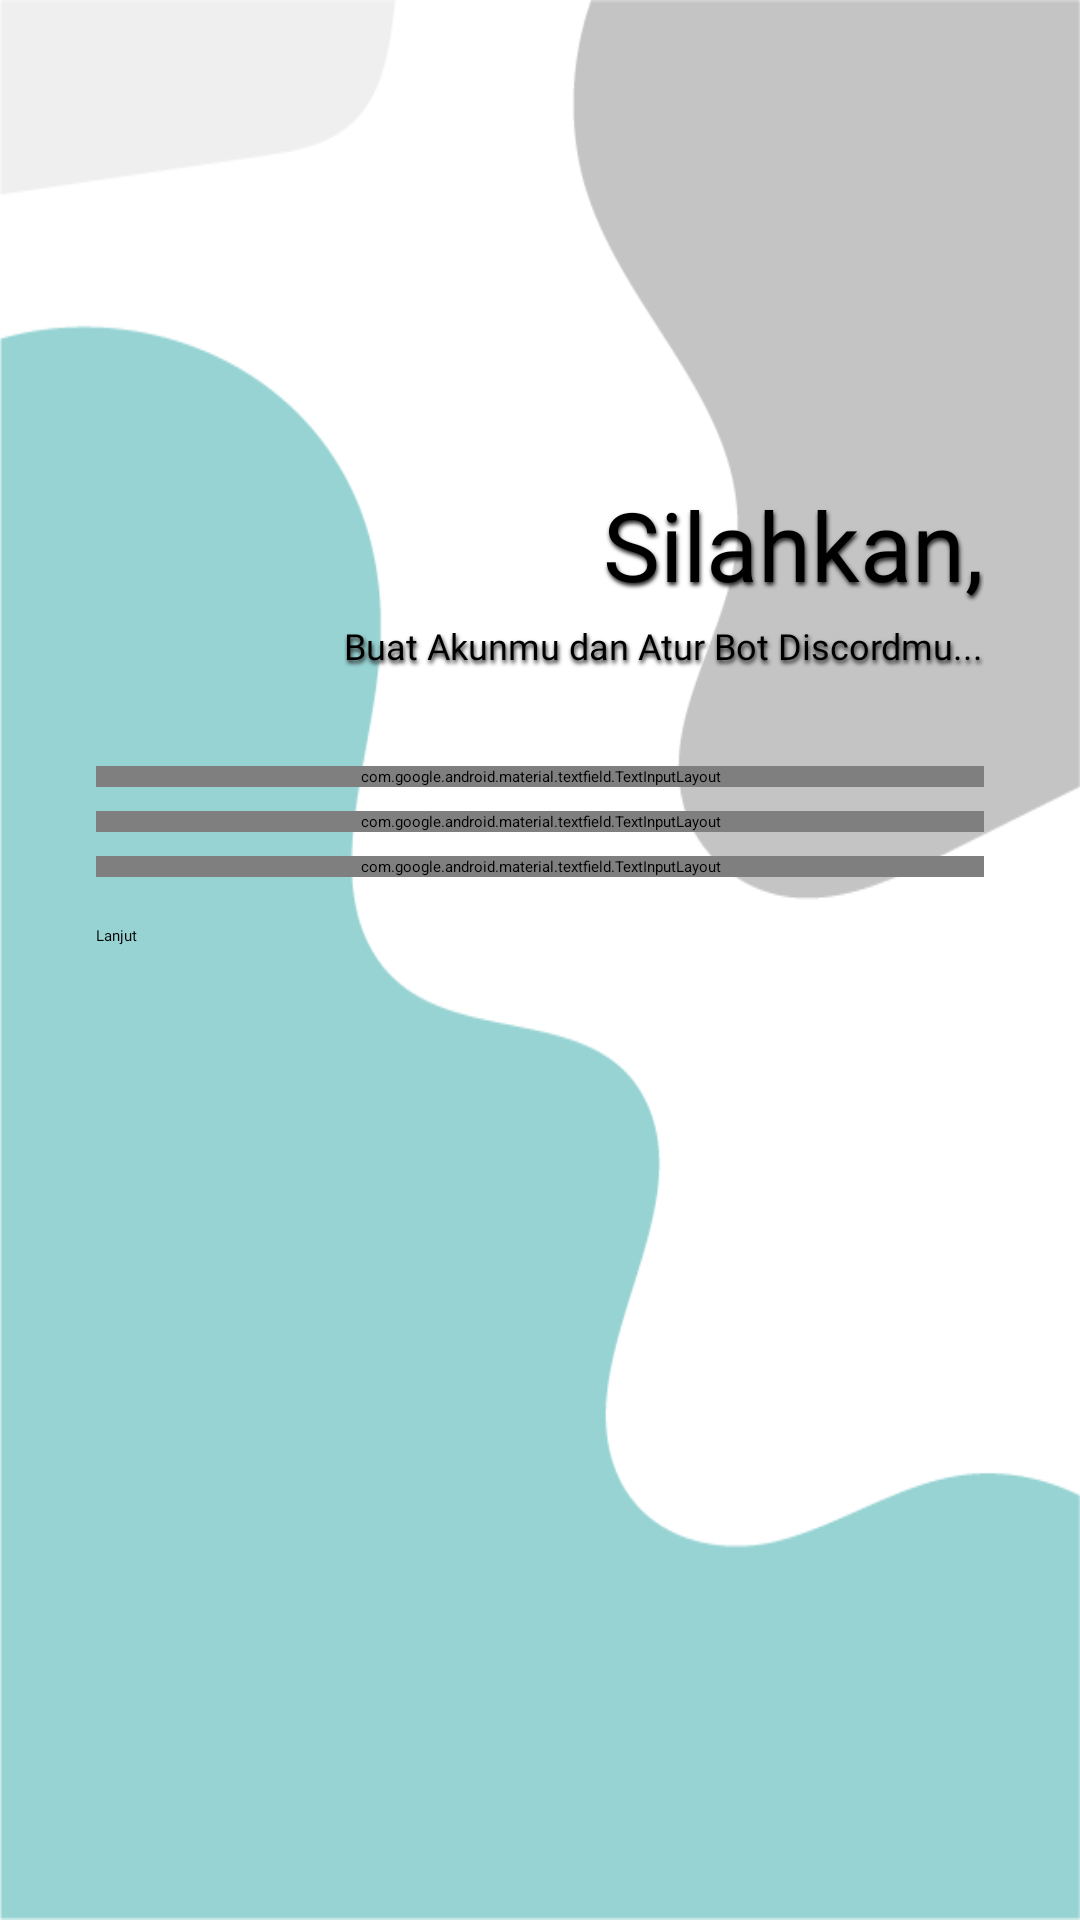

Produce the Android XML layout that renders to this screen, including the resource entries it uses.
<!-- AndroidManifest.xml: application theme Theme.UAS -->
<!-- res/layout/activity_register_first.xml -->
<?xml version="1.0" encoding="utf-8"?>
<androidx.constraintlayout.widget.ConstraintLayout xmlns:android="http://schemas.android.com/apk/res/android"
    xmlns:app="http://schemas.android.com/apk/res-auto"
    xmlns:tools="http://schemas.android.com/tools"
    android:layout_width="match_parent"
    android:layout_height="match_parent"
    android:background="@drawable/catbot_background_9"
    android:backgroundTintMode="screen"
    tools:context=".Users.RegisterFirst">

    <ImageView
        android:id="@+id/imageHero"
        android:layout_width="128dp"
        android:layout_height="128dp"
        android:layout_marginTop="32dp"
        android:layout_marginEnd="32dp"
        android:contentDescription="@string/app_name"
        android:transitionName="catbot_image_hero"
        app:layout_constraintEnd_toEndOf="parent"
        app:layout_constraintTop_toTopOf="parent"
        app:srcCompat="@drawable/catbot_hero_1a" />

    <TextView
        android:id="@+id/textName"
        android:layout_width="wrap_content"
        android:layout_height="wrap_content"
        android:layout_marginEnd="32dp"
        android:fontFamily="@font/comfortaa_bold"
        android:shadowColor="@color/black"
        android:shadowDx="1"
        android:shadowDy="3"
        android:shadowRadius="3"
        android:text="Silahkan,"
        android:textSize="32sp"
        android:transitionName="catbot_text_name"
        app:layout_constraintEnd_toEndOf="parent"
        app:layout_constraintTop_toBottomOf="@+id/imageHero" />

    <TextView
        android:id="@+id/textSlogan"
        android:layout_width="wrap_content"
        android:layout_height="wrap_content"
        android:layout_marginTop="4dp"
        android:layout_marginEnd="32dp"
        android:fontFamily="@font/comfortaa_light"
        android:shadowColor="@color/black"
        android:shadowDx="1"
        android:shadowDy="3"
        android:shadowRadius="3"
        android:text="Buat Akunmu dan Atur Bot Discordmu..."
        android:textSize="12sp"
        android:transitionName="catbot_text_slogan"
        app:layout_constraintEnd_toEndOf="parent"
        app:layout_constraintTop_toBottomOf="@+id/textName" />

    <com.google.android.material.textfield.TextInputLayout
        android:id="@+id/registerUsername"
        style="@style/Widget.MaterialComponents.TextInputLayout.OutlinedBox"
        android:layout_width="match_parent"
        android:layout_height="wrap_content"
        android:layout_marginStart="32dp"
        android:layout_marginTop="32dp"
        android:layout_marginEnd="32dp"
        android:hint="Username"
        android:transitionName="catbot_input_username"
        app:layout_constraintEnd_toEndOf="parent"
        app:layout_constraintStart_toStartOf="parent"
        app:layout_constraintTop_toBottomOf="@+id/textSlogan"
        app:startIconDrawable="@drawable/catbot_icon_username">

        <com.google.android.material.textfield.TextInputEditText
            android:layout_width="match_parent"
            android:layout_height="wrap_content"
            android:inputType="text" />
    </com.google.android.material.textfield.TextInputLayout>

    <com.google.android.material.textfield.TextInputLayout
        android:id="@+id/registerEmail"
        style="@style/Widget.MaterialComponents.TextInputLayout.OutlinedBox"
        android:layout_width="match_parent"
        android:layout_height="wrap_content"
        android:layout_marginStart="32dp"
        android:layout_marginTop="8dp"
        android:layout_marginEnd="32dp"
        android:hint="Email"
        android:transitionName="catbot_input_email"
        app:layout_constraintEnd_toEndOf="parent"
        app:layout_constraintStart_toStartOf="parent"
        app:layout_constraintTop_toBottomOf="@+id/registerUsername"
        app:startIconDrawable="@drawable/catbot_icon_email">

        <com.google.android.material.textfield.TextInputEditText
            android:layout_width="match_parent"
            android:layout_height="wrap_content"
            android:inputType="textEmailAddress" />
    </com.google.android.material.textfield.TextInputLayout>

    <com.google.android.material.textfield.TextInputLayout
        android:id="@+id/registerPassword"
        style="@style/Widget.MaterialComponents.TextInputLayout.OutlinedBox"
        android:layout_width="match_parent"
        android:layout_height="wrap_content"
        android:layout_marginStart="32dp"
        android:layout_marginTop="8dp"
        android:layout_marginEnd="32dp"
        android:hint="Password"
        android:transitionName="catbot_input_password"
        app:endIconMode="password_toggle"
        app:layout_constraintEnd_toEndOf="parent"
        app:layout_constraintStart_toStartOf="parent"
        app:layout_constraintTop_toBottomOf="@+id/registerEmail"
        app:startIconDrawable="@drawable/catbot_icon_password">

        <com.google.android.material.textfield.TextInputEditText
            android:layout_width="match_parent"
            android:layout_height="wrap_content"
            android:inputType="textPassword" />
    </com.google.android.material.textfield.TextInputLayout>

    <Button
        android:id="@+id/buttonRegister"
        android:layout_width="match_parent"
        android:layout_height="wrap_content"
        android:layout_marginStart="32dp"
        android:layout_marginTop="16dp"
        android:layout_marginEnd="32dp"
        android:backgroundTint="@color/black"
        android:backgroundTintMode="screen"
        android:fontFamily="@font/comfortaa_bold"
        android:onClick="registerUsers"
        android:text="Lanjut"
        android:transitionName="catbot_button_loginregister"
        app:layout_constraintEnd_toEndOf="parent"
        app:layout_constraintStart_toStartOf="parent"
        app:layout_constraintTop_toBottomOf="@+id/registerPassword" />

</androidx.constraintlayout.widget.ConstraintLayout>
<!-- resources referenced by this layout -->
<resources>
  <color name="black">#212121</color>
  <!-- drawable catbot_background_9: png bitmap (drawable, 18802 bytes) -->
  <!-- drawable catbot_hero_1a: png bitmap (drawable, 119675 bytes) -->
  <!-- drawable catbot_icon_email: png bitmap (drawable, 456 bytes) -->
  <!-- drawable catbot_icon_password: png bitmap (drawable, 349 bytes) -->
  <!-- drawable catbot_icon_username: png bitmap (drawable, 365 bytes) -->
  <string name="app_name">CatBot</string>
  <style name="Theme.UAS" parent="Theme.MaterialComponents.DayNight.NoActionBar">
          
          <item name="android:windowContentTransitions">true</item>
      </style>
</resources>
